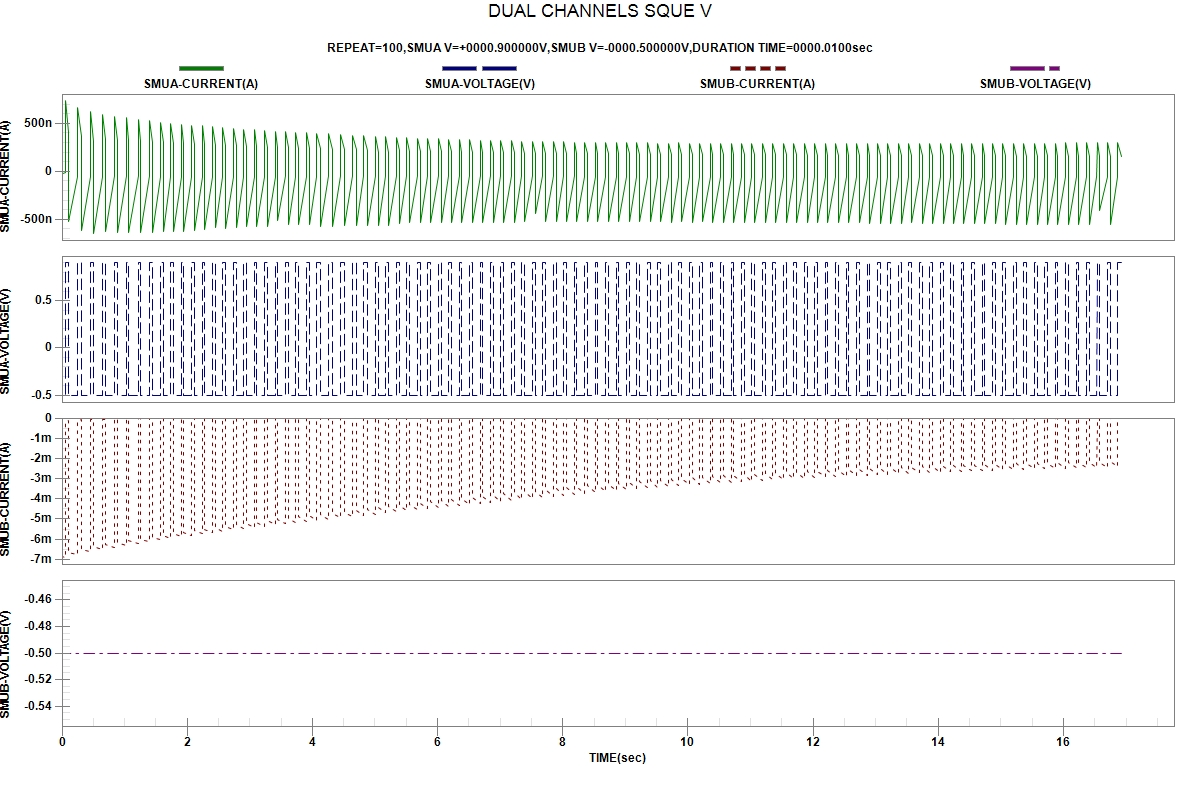

The table this chart was drawn from, first rows:
START TIME:2024-04-03 23:21:18
REPEAT, TIME(sec), SMUA-VOLTAGE(V), SMUA-CURRENT(A), SMUB-VOLTAGE(V), SMUB-CURRENT(A)
1, 2.600000e-06, -5.00000e-01, -2.33868e-08, -5.00000e-01, -6.88155e-03
1, 5.662930e-02, -5.00000e-01, -1.35079e-08, -5.00000e-01, -6.88515e-03
1, 5.666980e-02, 9.00000e-01, 7.36630e-07, -5.00000e-01, -1.97910e-04
1, 1.009386e-01, 9.00000e-01, 4.02268e-07, -5.00000e-01, -1.39963e-04
2, 1.010011e-01, -5.00000e-01, -5.25951e-07, -5.00000e-01, -6.67740e-03
2, 2.461478e-01, -5.00000e-01, -5.20476e-08, -5.00000e-01, -6.75369e-03
2, 2.462048e-01, 9.00000e-01, 6.60310e-07, -5.00000e-01, -1.25846e-04
2, 3.108207e-01, 9.00000e-01, 3.63470e-07, -5.00000e-01, -7.97505e-05
3, 3.108627e-01, -5.00000e-01, -6.17331e-07, -5.00000e-01, -6.52099e-03
3, 4.560576e-01, -5.00000e-01, -5.01672e-08, -5.00000e-01, -6.61063e-03
3, 4.560929e-01, 9.00000e-01, 6.22913e-07, -5.00000e-01, -7.97171e-05
3, 5.004141e-01, 9.00000e-01, 3.07710e-07, -5.00000e-01, -5.96380e-05
4, 5.004581e-01, -5.00000e-01, -6.46268e-07, -5.00000e-01, -6.38372e-03
4, 6.456897e-01, -5.00000e-01, -5.08708e-08, -5.00000e-01, -6.49075e-03
4, 6.457377e-01, 9.00000e-01, 5.96095e-07, -5.00000e-01, -7.44376e-05
4, 6.900786e-01, 9.00000e-01, 3.33985e-07, -5.00000e-01, -5.41679e-05
5, 6.901406e-01, -5.00000e-01, -6.30691e-07, -5.00000e-01, -6.27890e-03
5, 8.352807e-01, -5.00000e-01, -4.83798e-08, -5.00000e-01, -6.38895e-03
5, 8.353236e-01, 9.00000e-01, 5.75066e-07, -5.00000e-01, -6.32149e-05
5, 8.796076e-01, 9.00000e-01, 3.25231e-07, -5.00000e-01, -4.61408e-05
6, 8.796519e-01, -5.00000e-01, -6.35735e-07, -5.00000e-01, -6.18048e-03
6, 1.024800e+00, -5.00000e-01, -4.73092e-08, -5.00000e-01, -6.29847e-03
6, 1.024840e+00, 9.00000e-01, 5.56045e-07, -5.00000e-01, -5.45945e-05
6, 1.069154e+00, 9.00000e-01, 3.17849e-07, -5.00000e-01, -4.00668e-05
7, 1.069203e+00, -5.00000e-01, -6.32679e-07, -5.00000e-01, -6.08423e-03
7, 1.214467e+00, -5.00000e-01, -4.63439e-08, -5.00000e-01, -6.21135e-03
7, 1.214511e+00, 9.00000e-01, 5.39890e-07, -5.00000e-01, -4.79248e-05
7, 1.258781e+00, 9.00000e-01, 3.10480e-07, -5.00000e-01, -3.53005e-05
8, 1.258826e+00, -5.00000e-01, -6.35456e-07, -5.00000e-01, -5.99322e-03
8, 1.404021e+00, -5.00000e-01, -4.56214e-08, -5.00000e-01, -6.12774e-03
8, 1.404089e+00, 9.00000e-01, 5.25466e-07, -5.00000e-01, -4.24636e-05
8, 1.448352e+00, 9.00000e-01, 3.03941e-07, -5.00000e-01, -3.13932e-05
9, 1.448393e+00, -5.00000e-01, -6.33686e-07, -5.00000e-01, -5.90535e-03
9, 1.570722e+00, -5.00000e-01, -5.20789e-08, -5.00000e-01, -6.03242e-03
9, 1.570765e+00, 9.00000e-01, 5.11966e-07, -5.00000e-01, -3.75788e-05
9, 1.615040e+00, 9.00000e-01, 2.97415e-07, -5.00000e-01, -2.78874e-05
10, 1.615080e+00, -5.00000e-01, -6.31888e-07, -5.00000e-01, -5.81900e-03
10, 1.737380e+00, -5.00000e-01, -5.17174e-08, -5.00000e-01, -5.95501e-03
10, 1.737429e+00, 9.00000e-01, 5.00869e-07, -5.00000e-01, -3.37692e-05
10, 1.781669e+00, 9.00000e-01, 2.92107e-07, -5.00000e-01, -2.51457e-05
11, 1.781718e+00, -5.00000e-01, -6.26751e-07, -5.00000e-01, -5.73719e-03
11, 1.904049e+00, -5.00000e-01, -5.13044e-08, -5.00000e-01, -5.88093e-03
11, 1.904136e+00, 9.00000e-01, 4.91073e-07, -5.00000e-01, -3.05752e-05
11, 1.948419e+00, 9.00000e-01, 2.87129e-07, -5.00000e-01, -2.28336e-05
12, 1.948460e+00, -5.00000e-01, -6.21982e-07, -5.00000e-01, -5.65793e-03
12, 2.070758e+00, -5.00000e-01, -5.08777e-08, -5.00000e-01, -5.80781e-03
12, 2.070794e+00, 9.00000e-01, 4.81371e-07, -5.00000e-01, -2.78860e-05
12, 2.115083e+00, 9.00000e-01, 2.82236e-07, -5.00000e-01, -2.09090e-05
13, 2.115150e+00, -5.00000e-01, -6.14294e-07, -5.00000e-01, -5.58126e-03
13, 2.237446e+00, -5.00000e-01, -5.03779e-08, -5.00000e-01, -5.73821e-03
13, 2.237497e+00, 9.00000e-01, 4.72820e-07, -5.00000e-01, -2.55890e-05
13, 2.281788e+00, 9.00000e-01, 2.77466e-07, -5.00000e-01, -1.92345e-05
14, 2.281841e+00, -5.00000e-01, -6.07144e-07, -5.00000e-01, -5.50721e-03
14, 2.404143e+00, -5.00000e-01, -5.04493e-08, -5.00000e-01, -5.67157e-03
14, 2.404212e+00, 9.00000e-01, 4.64485e-07, -5.00000e-01, -2.36103e-05
14, 2.448452e+00, 9.00000e-01, 2.73140e-07, -5.00000e-01, -1.78205e-05
15, 2.448510e+00, -5.00000e-01, -5.89875e-07, -5.00000e-01, -5.43561e-03
15, 2.570828e+00, -5.00000e-01, -4.95776e-08, -5.00000e-01, -5.60529e-03
15, 2.570871e+00, 9.00000e-01, 4.56005e-07, -5.00000e-01, -2.18848e-05
... 341 more rows
